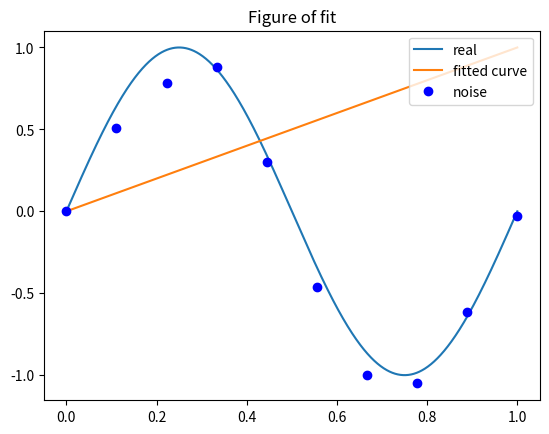

Here is the Python script that generated this plot:
# -*- coding: utf-8 -*-
__author__ = 'liudong'
__date__ = '2018/12/17 4:17 PM'
'''
李航统计学习方法第一章
我们用目标函数y=sin2PIx, 加上一个正态分布的噪音干扰，用多项式去拟合【例1.1 11页】
'''
import matplotlib.pyplot as plt
import numpy as np
from scipy.optimize import leastsq


# 目标函数
def real_func(x):
    return np.sin(2*np.pi*x)

# 多项式
def fit_func(p, x):
    f = np.poly1d(p)
    return x

# 残差
def residuals_func(p, x, y):
    ret = fit_func(p,x) - y
    return ret

# 十个点
x = np.linspace(0, 1, 10)
x_points = np.linspace(0,1,1000)
# 加上正态分布噪声的目标函数值
y_ = real_func(x)
y = [np.random.normal(0,0.1)+y1 for y1 in y_]

def fitting(M=0):
   """
   :param M:多项式的次数 
   :return: 
   """
   # 初始化多项式参数
   p_init = np.random.rand(M+1)
   # 最小二乘法
   p_lsq = leastsq(residuals_func, p_init, args=(x,y))
   print('Fitting Parameters:', p_lsq[0])

   plt.title("Figure of fit")
   plt.plot(x_points, real_func(x_points))
   plt.plot(x_points, fit_func(p_lsq[0], x_points))
   plt.plot(x, y, 'bo')
   # fitted curve 拟合曲线
   plt.legend(['real','fitted curve','noise'],loc = 'upper right')
   plt.show()
   return p_lsq

if __name__ == "__main__":
    p_lsq_3 = fitting (M=9)
